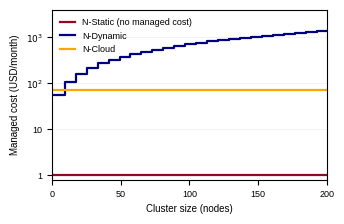

Recreate this plot in Python. (Note: this script raises an exception after producing the figure.)
#!/usr/bin/env python3
"""C2: List-price cost model for mechanism-specific managed-service costs.

Produces figure/cost_crossover.pdf — monthly managed-service cost vs cluster
size for the three native routing mechanisms — and prints the crossover point.

Scope: mechanism-SPECIFIC costs only. Shared components (VM compute, disks,
inter-zone/region traffic) are identical across configurations and omitted.
Control-plane BGP traffic is negligible (per GCP pricing docs); pod data-plane
traffic does not traverse the NCC hub once routes are installed, so ADN
data-processing fees do not apply to steady-state pod traffic.

List prices (accessed 2026-07-04):
  - GKE cluster management fee: $0.10 per cluster-hour
      https://cloud.google.com/kubernetes-engine/pricing
      (free tier: $74.40/mo credit covers ONE zonal/Autopilot cluster;
       the model uses list price, free tier noted in the paper caption)
  - NCC router-appliance spoke: $0.075 per spoke-hour
      https://cloud.google.com/network-connectivity/pricing
      (Cloud Router itself is free; BGP between Cloud Router and VM instances
       requires router-appliance spokes via Network Connectivity Center)
  - N-Static / B-VXLAN: no managed-service fee (static routes and alias IPs
      are free; only non-cost constraints apply)
"""

import matplotlib
matplotlib.use("Agg")
import matplotlib.pyplot as plt
import numpy as np

# ── List prices ──────────────────────────────────────────────────────────────
GKE_MGMT_PER_HR = 0.10       # $/cluster-hour
NCC_SPOKE_PER_HR = 0.075     # $/spoke-hour
HOURS_PER_MONTH = 730

# Router-appliance instances per spoke: NCC always groups up to 8 router
# appliances into one spoke (coauthor-verified against billing reports).
K_NODES_PER_SPOKE = 8

GKE_MONTHLY = GKE_MGMT_PER_HR * HOURS_PER_MONTH            # $73.00 /mo
SPOKE_MONTHLY = NCC_SPOKE_PER_HR * HOURS_PER_MONTH         # $54.75 /mo per spoke

STATIC_CEILING = 200  # verified static-route ceiling (coauthor-confirmed)

# ── Model ────────────────────────────────────────────────────────────────────
n = np.arange(1, 201)
cost_ncloud = np.full_like(n, GKE_MONTHLY, dtype=float)
cost_ndynamic = np.ceil(n / K_NODES_PER_SPOKE) * SPOKE_MONTHLY

# crossover: first n where ceil(n/8)*54.75 exceeds the GKE fee -> n = 9
crossover = int(np.argmax(cost_ndynamic > GKE_MONTHLY)) + 1
print(f"GKE fixed fee            : ${GKE_MONTHLY:.2f}/month")
print(f"NCC spoke fee            : ${SPOKE_MONTHLY:.2f}/month per spoke (K={K_NODES_PER_SPOKE})")
print(f"Crossover (N-Dyn > N-Cld): N-Cloud cheaper from n = {crossover} nodes")
print(f"N-Dynamic managed cost at the static ceiling (n=200): ${cost_ndynamic[199]:,.2f}/month")

# ── Figure ───────────────────────────────────────────────────────────────────
# Style matched to fig:provisioning: Arial (Liberation Sans fallback), plain
# frame, no minor ticks, separate legend (no inline labels).
plt.rcParams.update({
    "font.size": 7,
    "font.family": "sans-serif",
    "font.sans-serif": ["Arial", "Liberation Sans", "DejaVu Sans"],
    "mathtext.fontset": "dejavusans",
})
fig, ax = plt.subplots(figsize=(3.3, 2.1))
ax.axhline(1, color="#920923", lw=1.6, label="N-Static (no managed cost)")
ax.step(n, cost_ndynamic, where="post", color="#000080", lw=1.6, label="N-Dynamic")
ax.axhline(GKE_MONTHLY, color="#FFA500", lw=1.6, label="N-Cloud")
ax.set_yscale("log")
ax.set_xlim(0, 200); ax.set_ylim(0.8, 4000)
ax.set_xticks([0, 50, 100, 150, 200])
ax.set_yticks([1, 10, 100, 1000])
ax.set_yticklabels(["1", "10", "$10^2$", "$10^3$"])
ax.minorticks_off()
ax.set_xlabel("Cluster size (nodes)", fontsize=7)
ax.set_ylabel("Managed cost (USD/month)", fontsize=7)
ax.tick_params(labelsize=6.5)
ax.legend(loc="upper left", fontsize=6.5, frameon=False, handlelength=1.6)
ax.grid(True, which="major", axis="y", alpha=0.25, lw=0.4)
ax.set_axisbelow(True)
fig.tight_layout(pad=0.3)
fig.savefig("../figure/cost_crossover.pdf")
print("wrote ../figure/cost_crossover.pdf")
